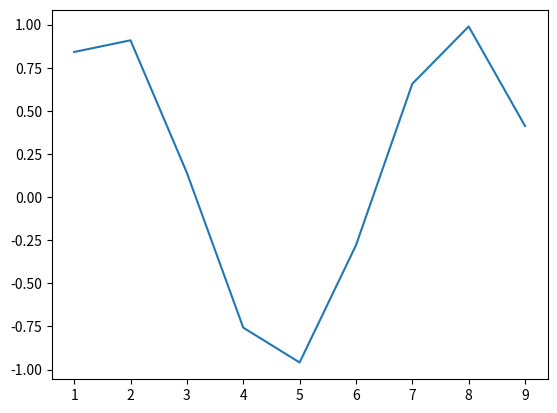

Reproduce this figure in Python.
import matplotlib.pyplot as plt
import numpy as np

x = [1,2,3,4,5,6,7,8,9]
y = np.sin(x)
plt.plot(x,y)
plt.show()